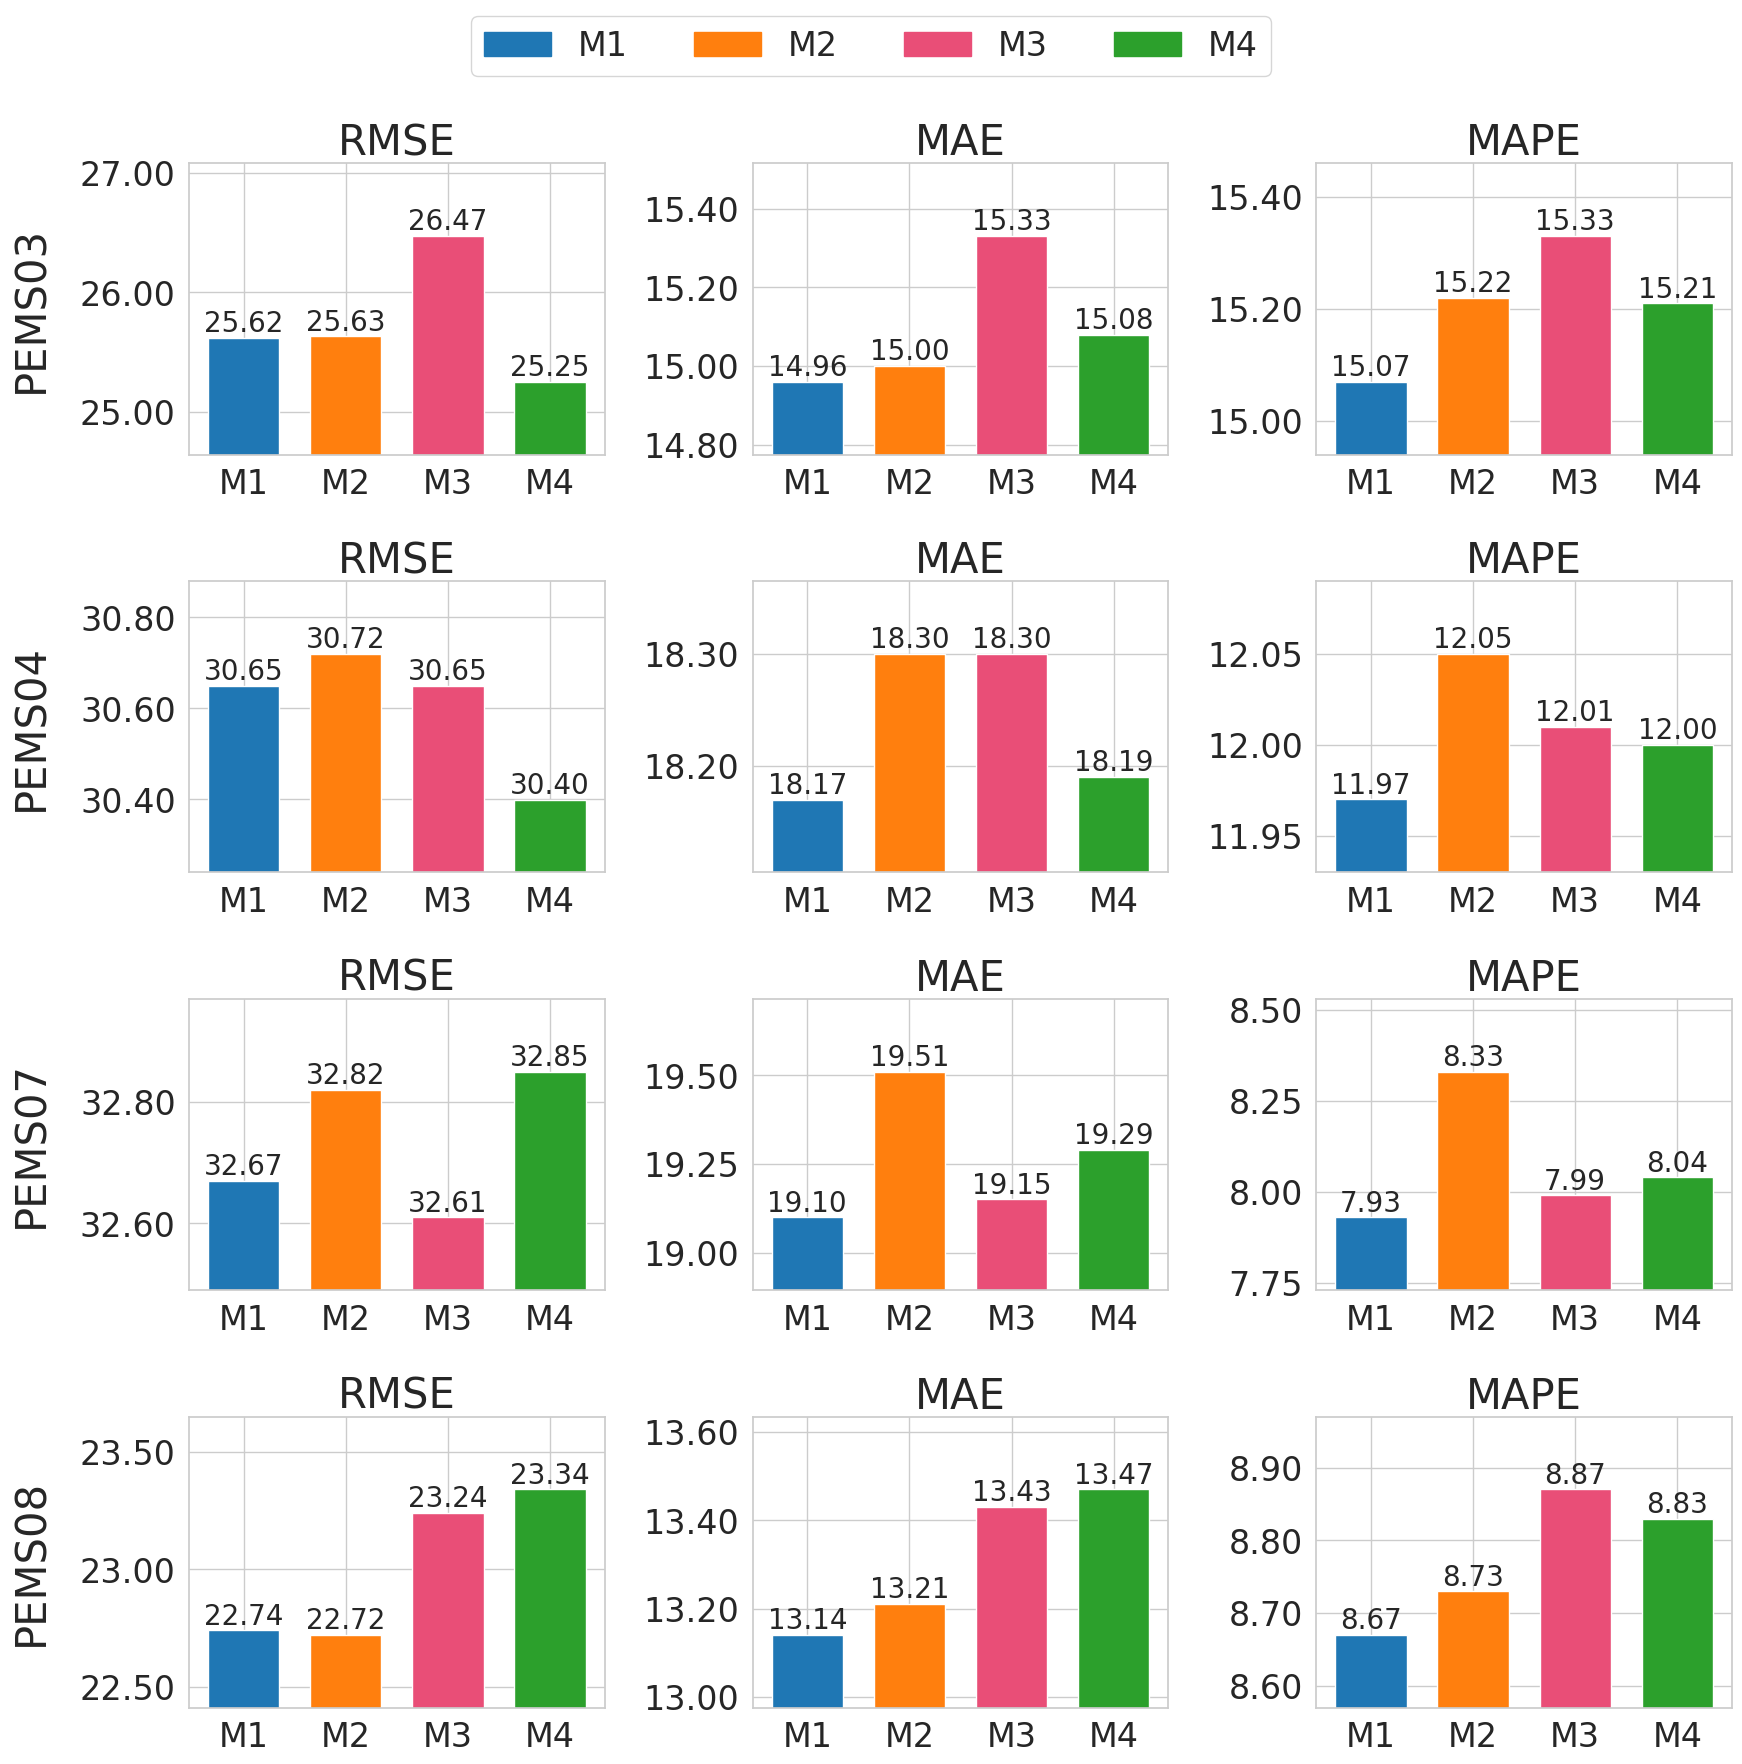

The script that saved this image:
import numpy as np
import seaborn as sns
import matplotlib.pyplot as plt
from matplotlib.ticker import FuncFormatter

# 设置Seaborn样式，使图表更加美观
sns.set(style="whitegrid", palette="muted")
# 设置全局字体大小和字体
plt.rcParams.update({
    "font.size": 26,  # 统一字体大小
    "axes.titlesize": 30,  # 坐标轴标题字体大小
    "axes.labelsize": 30,  # 坐标轴标签字体大小
    "legend.fontsize": 24,  # 图例字体大小
})

# 手动填入指标数据
data = {
    "Datasets": ["PEMS03", "PEMS04", "PEMS07", "PEMS08"],
    "Model": ["M1", "M2", "M3", "M4"],
    "RMSE": [25.62, 25.63, 26.47, 25.25,
             30.65, 30.72, 30.65, 30.40,
             32.67, 32.82, 32.61, 32.85,
             22.74, 22.72, 23.24, 23.34],
    "MAE": [14.96, 15.00, 15.33, 15.08,
            18.17, 18.30, 18.30, 18.19,
            19.10, 19.51, 19.15, 19.29,
            13.14, 13.21, 13.43, 13.47],
    "MAPE": [15.07, 15.22, 15.33, 15.21,
             11.97, 12.05, 12.01, 12.00,
             7.93, 8.33, 7.99, 8.04,
             8.67, 8.73, 8.87, 8.83]
}

# 颜色映射，与其他绘图一致
colors = ['#1f77b4', '#ff7f0e', '#e94e77', '#2ca02c']

# 画分组柱状图（3行，每行包含3个指标）
fig, axes = plt.subplots(len(data["Datasets"]), 3, figsize=(18, 18))
metrics = ["RMSE", "MAE", "MAPE"]

for row, dataset in enumerate(data["Datasets"]):
    for i, (ax, metric) in enumerate(zip(axes[row], metrics)):
        values = np.array(data[metric][row * 4:(row + 1) * 4])
        value_min, value_max = values.min(), values.max()
        value_range = value_max - value_min
        expand = value_range * 0.5  # 计算扩展范围

        ymin = value_min - expand
        ymax = value_max + expand

        bars = ax.bar(data["Model"], values, color=colors, width=0.7)
        ax.set_title(metric)
        ax.set_ylim(ymin, ymax)  # 使用计算得到的y轴范围
        ax.tick_params(axis='both', labelsize=24)  # 设置刻度的字体大小

        # 设置y轴刻度格式为保留两位小数
        formatter = FuncFormatter(lambda x, _: f'{x:.2f}')
        ax.yaxis.set_major_formatter(formatter)

        # 在柱状图上标出数值
        for bar in bars:
            height = bar.get_height()
            ax.text(bar.get_x() + bar.get_width() / 2, height, f'{height:.2f}',
                    ha='center', va='bottom', fontsize=20)

        # 在第一列加上数据集名称
        if i == 0:
            ax.set_ylabel(dataset, labelpad=20)

# 仅在第一行添加图例
handles = [plt.Rectangle((0, 0), 1, 1, color=colors[i]) for i in range(4)]
fig.legend(handles, ["M1", "M2", "M3", "M4"], loc='upper center', ncol=4)

plt.tight_layout(rect=[0, 0, 1, 0.95])
plt.savefig("ablation.svg", dpi=300, bbox_inches='tight')
plt.show()
